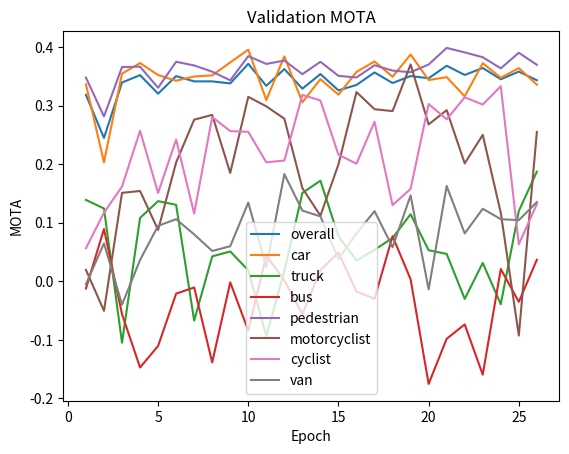

Python code for this plot:
import numpy as np
from matplotlib import pyplot as plt

if __name__ == '__main__':
    mota_overalls = [0.318369, 0.244772, 0.339375, 0.351938, 0.320365, 0.350326, 0.341289, 0.341310, 0.337836, 0.371260,
                     0.333749, 0.362327, 0.328862, 0.353779, 0.325981, 0.335216, 0.356586, 0.338512, 0.350420, 0.346624,
                     0.367963, 0.352281, 0.364188, 0.344960, 0.358001, 0.343202]

    mota_cars = [0.336402, 0.203054, 0.354559, 0.372608, 0.352105, 0.342430, 0.349686, 0.351527, 0.373691, 0.395387,
                 0.309472, 0.383979, 0.305538, 0.345210, 0.318605, 0.357483, 0.375280, 0.349217, 0.387192, 0.343585,
                 0.348603, 0.315681, 0.372356, 0.347448, 0.363945, 0.335788]

    mota_trucks = [0.138966, 0.124302, -0.104749, 0.108240, 0.136872, 0.130587, -0.067039, 0.042598, 0.050978, 0.018855,
                   -0.093575, 0.017458, 0.150838, 0.171788, 0.076816, 0.035615, 0.053771, 0.074022, 0.114525, 0.053073,
                   0.046788, -0.030028, 0.031425, -0.039106, 0.120112, 0.187151]

    mota_bus = [-0.012259, 0.089317, -0.056042, -0.147110, -0.110333, -0.021016, -0.010508, -0.138354, -0.001751,
                -0.084063, 0.043783, 0.001751, -0.056042, 0.019264, 0.049037, -0.017513, -0.029772, 0.077058, 0.003503,
                -0.175131, -0.098074, -0.073555, -0.159370, 0.021016, -0.035026, 0.036778]

    mota_pedestrian = [0.347722, 0.281415, 0.365755, 0.366440, 0.330407, 0.374780, 0.368480, 0.357856, 0.343054,
                       0.384474, 0.371091, 0.376901, 0.353629, 0.374796, 0.350757, 0.347967, 0.368790, 0.359733,
                       0.356910, 0.370161, 0.398427, 0.390773, 0.382531, 0.363584, 0.390185, 0.369606]

    mota_motorcyclist = [0.019481, -0.050325, 0.150974, 0.154221, 0.087662, 0.202922, 0.275974, 0.284091, 0.185065,
                         0.314935, 0.298701, 0.277597, 0.159091, 0.112013, 0.199675, 0.323052, 0.293831, 0.290584,
                         0.370130, 0.267857, 0.292208, 0.201299, 0.250000, 0.116883, -0.092532, 0.254870]

    mota_cyclist = [0.056507, 0.117223, 0.161707, 0.256988, 0.150887, 0.241960, 0.115720, 0.280433, 0.256387, 0.255185,
                    0.203186, 0.206192, 0.318305, 0.308687, 0.216111, 0.200781, 0.272317, 0.130147, 0.157800, 0.302675,
                    0.276525, 0.314097, 0.301773, 0.333033, 0.063120, 0.131951]

    mota_van = [-0.004858, 0.064777, -0.039676, 0.036437, 0.094737, 0.106073, 0.080162, 0.051822, 0.059919, 0.134413,
                0.024291, 0.182996, 0.120648, 0.110931, 0.038057, 0.081781, 0.119838, 0.058300, 0.146559, -0.013765,
                0.162753, 0.081781, 0.123887, 0.106073, 0.104453, 0.135223]

    plt.title('Validation MOTA')
    epochs = range(1, len(mota_overalls)+1)
    plt.plot(epochs, mota_overalls, label='overall')
    plt.plot(epochs, mota_cars, label='car')
    plt.plot(epochs, mota_trucks, label='truck')
    plt.plot(epochs, mota_bus, label='bus')
    plt.plot(epochs, mota_pedestrian, label='pedestrian')
    plt.plot(epochs, mota_motorcyclist, label='motorcyclist')
    plt.plot(epochs, mota_cyclist, label='cyclist')
    plt.plot(epochs, mota_van, label='van')
    plt.legend()
    plt.xlabel('Epoch')
    plt.ylabel('MOTA')
    plt.show()

    print('Best epoch selecting max overall')
    print('                         num_frames      mota      motp  precision    recall \n\
    car 10                15663  0.395387  0.692369   0.758644  0.656631 \n\
    truck 10              15663  0.018855  0.963396   0.540804  0.310056 \n\
    bus 10                15663 -0.084063  1.012684   0.465296  0.316988 \n\
    pedestrian 10         15663  0.384474  0.709613   0.860114  0.583703 \n\
    motorcyclist 10       15663  0.314935  0.843753   0.830303  0.444805 \n\
    cyclist 10            15663  0.255185  0.595353   0.658320  0.624286 \n\
    van 10                15663  0.134413  0.865970   0.629583  0.403239 \n\
    OVERALL              109641  0.371260  0.704932   0.808352  0.597250')

    print('Second best epoch selecting max overall')
    print('                         num_frames      mota      motp  precision    recall \n\
    car 22                15663  0.372356  0.723010   0.744374  0.650783 \n\
    truck 22              15663  0.031425  0.853227   0.550523  0.331006 \n\
    bus 22                15663 -0.159370  1.008200   0.422274  0.318739 \n\
    pedestrian 22         15663  0.382531  0.705255   0.848389  0.584552 \n\
    motorcyclist 22       15663  0.250000  0.801717   0.737838  0.443182 \n\
    cyclist 22            15663  0.301773  0.596168   0.715347  0.578599 \n\
    van 22                15663  0.123887  0.672361   0.613048  0.441296 \n\
    OVERALL              109641  0.364188  0.709513   0.798622  0.595326')
